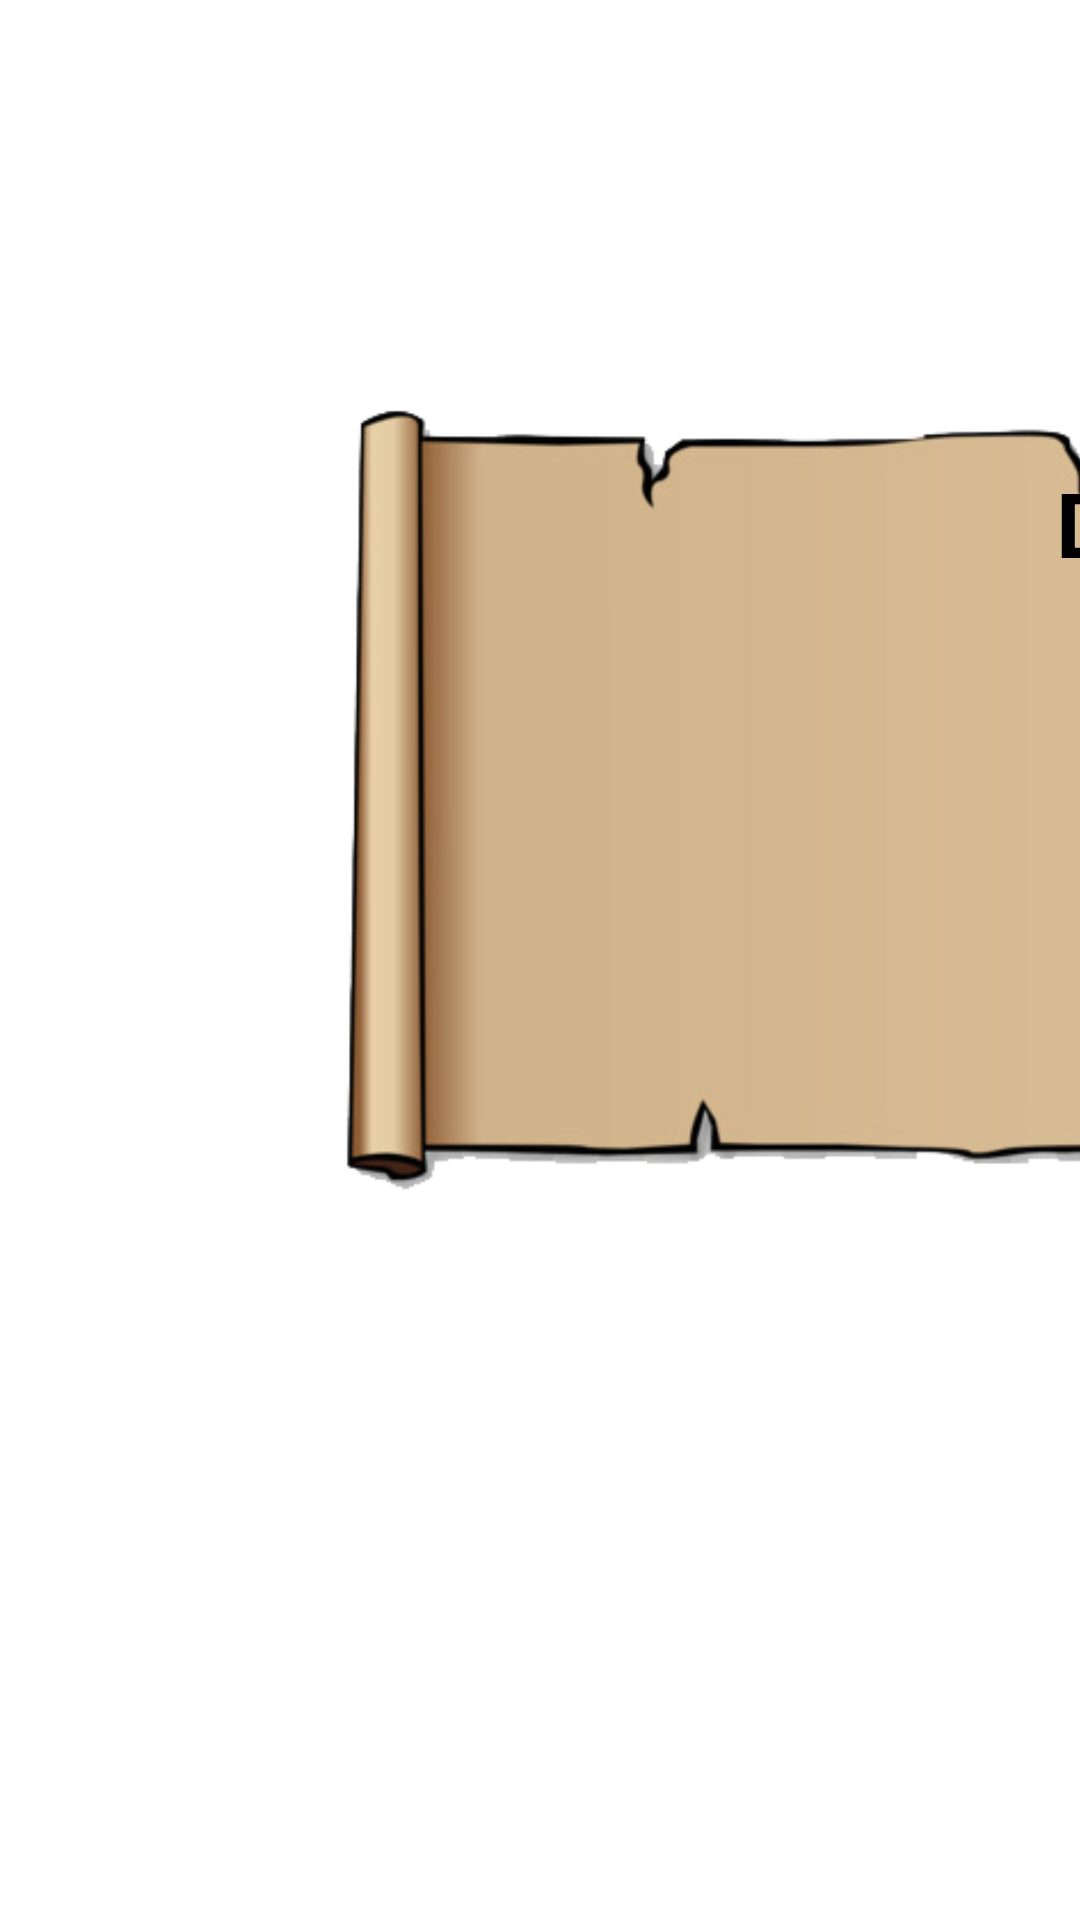

Layout XML and referenced resources for this Android screen:
<!-- AndroidManifest.xml: application theme Theme.JustaJuan -->
<!-- res/layout/activity_derrota.xml -->
<?xml version="1.0" encoding="utf-8"?>
<androidx.constraintlayout.widget.ConstraintLayout xmlns:android="http://schemas.android.com/apk/res/android"
    xmlns:app="http://schemas.android.com/apk/res-auto"
    android:layout_width="match_parent"
    android:layout_height="match_parent"
    android:background="@drawable/derrota_fondo">


    <LinearLayout
        android:id="@+id/linearLayout3"
        android:layout_width="666dp"
        android:layout_height="280dp"
        android:orientation="vertical"
        android:layout_marginStart="112dp"
        android:layout_marginTop="124dp"
        android:background="@drawable/pergamino"
        app:layout_constraintStart_toStartOf="parent"
        app:layout_constraintTop_toTopOf="parent">

        <TextView
            android:layout_width="wrap_content"
            android:layout_height="wrap_content"
            android:layout_marginTop="30dp"
            android:layout_marginLeft="240dp"
            android:text="@string/derrota"
            android:textSize="30dp"
            android:textStyle="bold"
            android:textColor="@color/black"/>

        <ScrollView
            android:layout_width="match_parent"
            android:layout_height="177dp">

            <TextView
                android:layout_width="match_parent"
                android:layout_height="match_parent" />
        </ScrollView>
    </LinearLayout>
</androidx.constraintlayout.widget.ConstraintLayout>
<!-- resources referenced by this layout -->
<resources>
  <color name="black">#FF000000</color>
  <!-- drawable pergamino: png bitmap (drawable-v24, 61536 bytes) -->
  <string name="derrota">DERROTA...</string>
  <style name="Theme.JustaJuan" parent="Theme.MaterialComponents.DayNight.DarkActionBar">
          
          <item name="colorOnPrimary">@color/black</item>
          <item name="android:textColorPrimary">@color/black</item>
          <item name="android:buttonTint">@color/black</item>
          
          <item name="colorSecondary">@color/teal_200</item>
          <item name="colorSecondaryVariant">@color/teal_700</item>
          <item name="colorOnSecondary">@color/black</item>
          
          <item name="android:statusBarColor">?attr/colorPrimaryVariant</item>
          
      </style>
  <color name="teal_200">#FF03DAC5</color>
  <color name="teal_700">#FF018786</color>
</resources>
